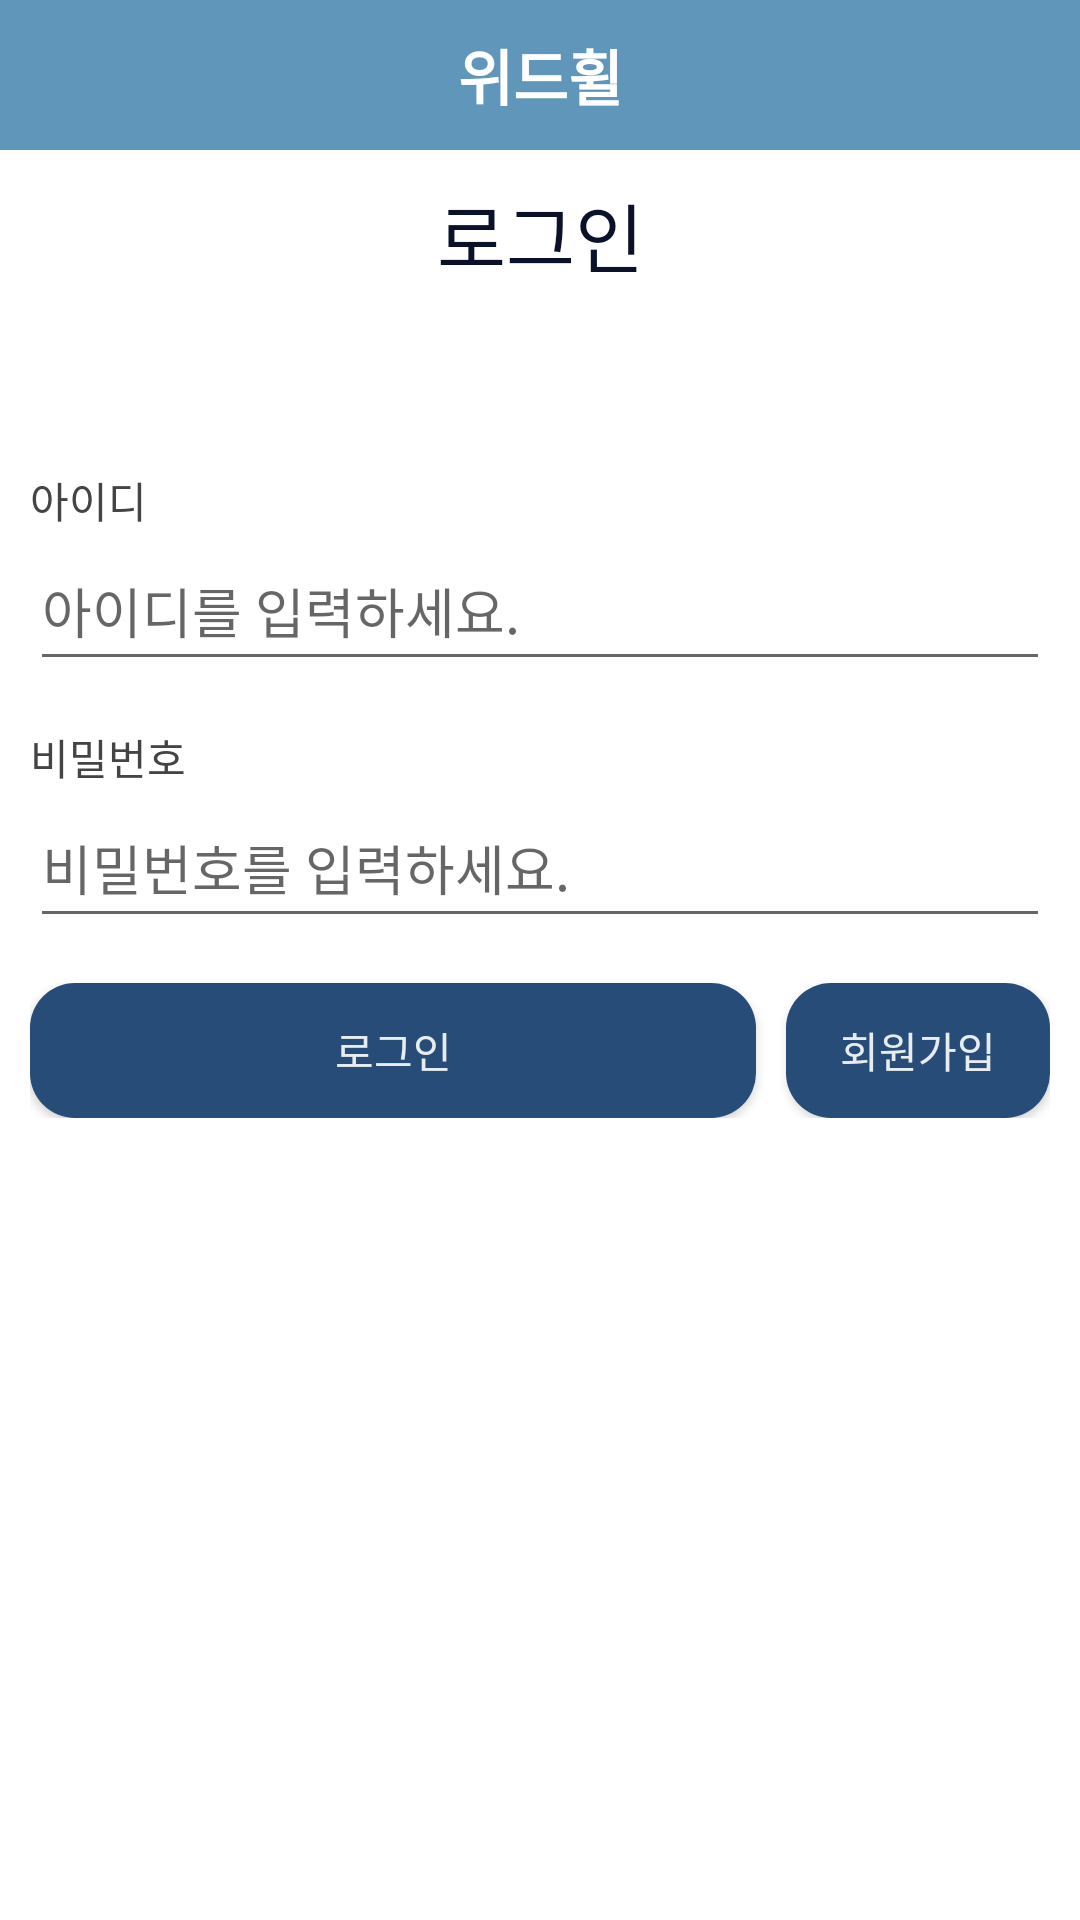

Android layout source for this screen:
<!-- AndroidManifest.xml: application theme Theme.WithWheel -->
<!-- res/layout/profile_login.xml -->
<?xml version="1.0" encoding="utf-8"?>
<LinearLayout xmlns:android="http://schemas.android.com/apk/res/android"
    android:layout_width="match_parent"
    android:layout_height="match_parent"
    android:orientation="vertical"
    android:background="#FFFFFF">

    <include layout="@layout/toolbar" />

    <LinearLayout
        android:layout_width="match_parent"
        android:layout_height="match_parent"
        android:layout_marginHorizontal="10dp"
        android:orientation="vertical">

        <TextView
            android:id="@+id/loginText"
            android:layout_width="match_parent"
            android:layout_height="wrap_content"
            android:layout_gravity="center"
            android:layout_marginVertical="10dp"
            android:gravity="center"
            android:textColor="#0a1128"
            android:text="로그인"
            android:textSize="25dp">

        </TextView>

        <TextView
            android:layout_width="wrap_content"
            android:layout_height="wrap_content"

            android:layout_marginTop="50dp"
            android:textColor="#444444"
            android:text="아이디"/>

        <EditText
            android:id="@+id/et_id"
            android:layout_width="match_parent"
            android:hint="아이디를 입력하세요."
            android:layout_height="50dp"
            android:layout_marginBottom="15dp"

            >
        </EditText>

        <TextView
            android:layout_width="wrap_content"
            android:layout_height="wrap_content"
            android:textColor="#444444"
            android:text="비밀번호"/>

        <EditText
            android:id="@+id/et_pass"
            android:layout_width="match_parent"
            android:hint="비밀번호를 입력하세요."
            android:inputType="textPassword"
            android:layout_height="50dp"
            android:layout_marginBottom="15dp"

            >
        </EditText>

        <LinearLayout
            android:layout_width="match_parent"
            android:layout_height="wrap_content"
            android:orientation="horizontal">

            <Button
                android:id="@+id/btn_login"
                android:layout_width="wrap_content"
                android:layout_height="45dp"
                android:textColor="#E7ECEF"
                android:background="@drawable/btn_after"
                android:layout_marginRight="10dp"
                android:text="로그인"
                android:layout_weight="1"/>

            <Button
                android:id="@+id/btn_register"
                android:layout_width="wrap_content"
                android:layout_height="45dp"
                android:textColor="#E7ECEF"
                android:background="@drawable/btn_after"
                android:text="회원가입"/>

        </LinearLayout>

    </LinearLayout>

</LinearLayout>
<!-- res/layout/toolbar.xml (included above) -->
<?xml version="1.0" encoding="utf-8"?>
<androidx.appcompat.widget.Toolbar
    xmlns:android="http://schemas.android.com/apk/res/android"
    xmlns:app="http://schemas.android.com/apk/res-auto"
    android:layout_width="match_parent"
    android:layout_height="50dp"
    app:contentInsetStart="0dp"
    android:background="#6096ba"
    android:id="@+id/toolbar">

    <RelativeLayout
        android:layout_width="match_parent"
        android:layout_height="match_parent">

        <TextView
            android:id="@+id/tv_logo"
            android:layout_width="wrap_content"
            android:layout_height="wrap_content"
            android:layout_alignParentStart="true"
            android:layout_alignParentTop="true"
            android:layout_alignParentEnd="true"
            android:layout_alignParentBottom="true"
            android:layout_marginVertical="5dp"
            android:padding="5dp"
            android:gravity="center"
            android:text="위드휠"
            android:textColor="@android:color/white"
            android:textSize="20dp"
            android:textStyle="bold" />
        

    </RelativeLayout>
</androidx.appcompat.widget.Toolbar>
<!-- resources referenced by this layout -->
<resources>
  <!-- drawable btn_after (drawable) -->
  <?xml version="1.0" encoding="utf-8"?>
  <shape xmlns:android="http://schemas.android.com/apk/res/android" android:shape="rectangle" >
      <corners
          android:radius="15dp"
          />
      <solid
          android:color="#274C77"
          />
  
  </shape>
  <style name="Theme.WithWheel" parent="Theme.AppCompat.Light.NoActionBar">
          
          <item name="colorPrimary">@color/purple_500</item>
          <item name="colorPrimaryVariant">@color/purple_700</item>
          <item name="colorOnPrimary">@color/white</item>
          
          <item name="colorSecondary">@color/teal_200</item>
          <item name="colorSecondaryVariant">@color/teal_700</item>
          <item name="colorOnSecondary">@color/black</item>
          
          <item name="android:statusBarColor" tools:targetApi="l">?attr/colorPrimaryVariant</item>
          
      </style>
  <color name="purple_500">#FF6200EE</color>
  <color name="purple_700">#FF3700B3</color>
  <color name="white">#FFFFFFFF</color>
  <color name="teal_200">#FF03DAC5</color>
  <color name="teal_700">#FF018786</color>
  <color name="black">#FF000000</color>
</resources>
